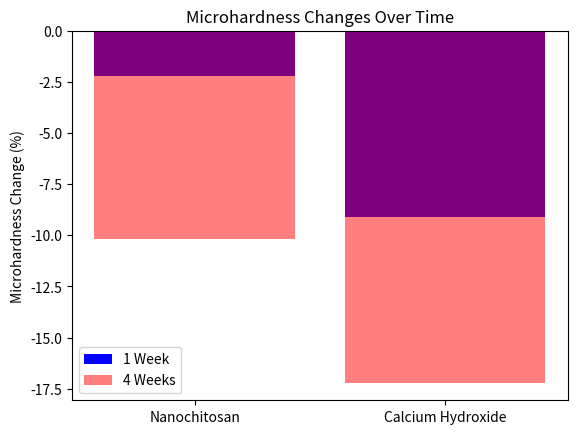

This chart was generated by the following Python code:
import pandas as pd
import matplotlib.pyplot as plt

# Data for microhardness changes
data = {'Treatment': ['Nanochitosan', 'Calcium Hydroxide'], '1 Week': [-2.2, -9.1], '4 Weeks': [-10.2, -17.2]}
df = pd.DataFrame(data)

# Plotting the data
plt.bar(df['Treatment'], df['1 Week'], color='blue', label='1 Week')
plt.bar(df['Treatment'], df['4 Weeks'], color='red', label='4 Weeks', alpha=0.5)
plt.title('Microhardness Changes Over Time')
plt.ylabel('Microhardness Change (%)')
plt.legend()
plt.show()

# Further analysis can be added here.